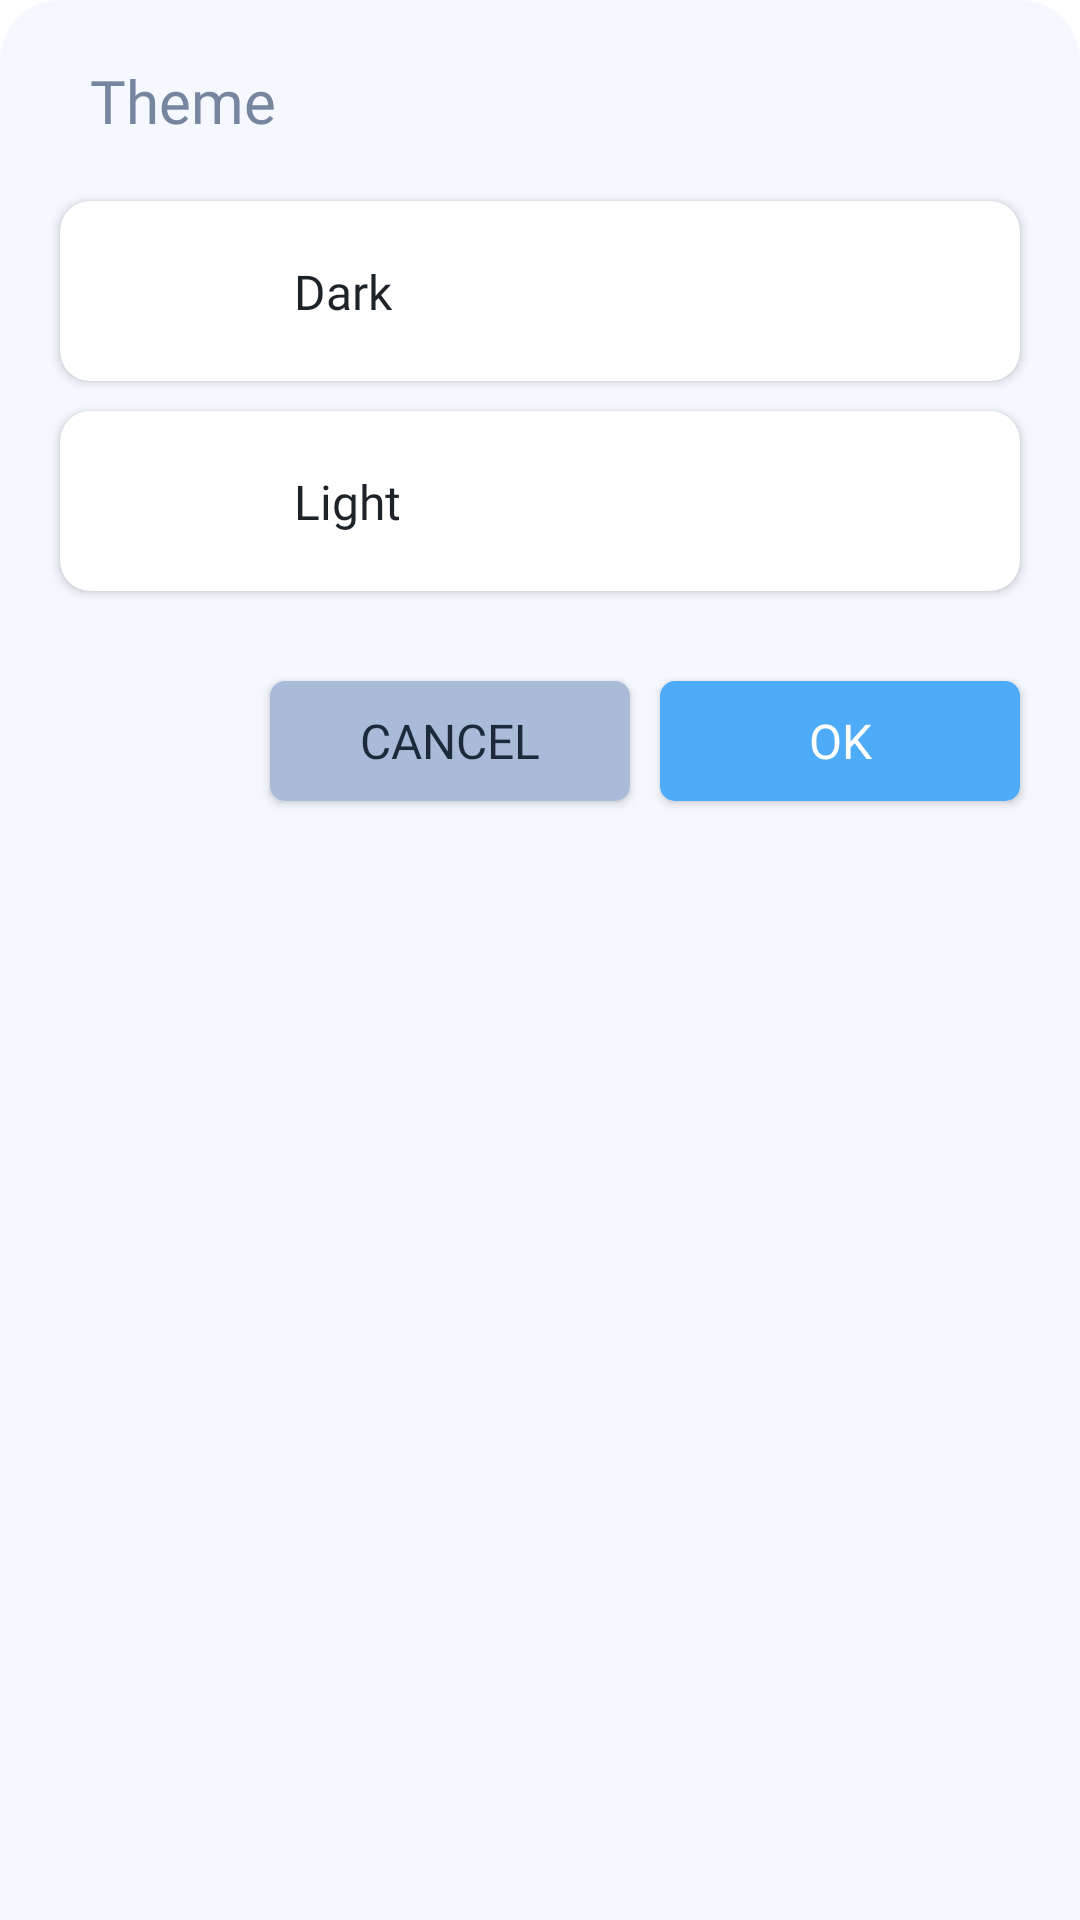

Write the Android layout XML for this screen, with the resource values it uses.
<!-- AndroidManifest.xml: application theme appTheme -->
<!-- res/layout/settings_general_bottom_sheet_theme.xml -->
<?xml version="1.0" encoding="utf-8"?>
<LinearLayout xmlns:android="http://schemas.android.com/apk/res/android"
    xmlns:app="http://schemas.android.com/apk/res-auto"
    android:id="@+id/settingsGeneral_changeTheme_bottomSheetContainer"
    android:layout_width="match_parent"
    android:layout_height="match_parent"
    android:background="@drawable/bottom_sheet_background_2"
    android:orientation="vertical">

    <TextView
        android:id="@+id/settingsGeneral_changeTheme_label"
        android:layout_width="match_parent"
        android:layout_height="wrap_content"
        android:fontFamily="@font/open_sans_bold"
        android:gravity="left"
        android:paddingLeft="30dp"
        android:paddingTop="20dp"
        android:paddingBottom="20dp"
        android:text="@string/settingsGeneral_changeTheme_label"
        android:textColor="?attr/SGBST_main_title_color"
        android:textSize="20sp" />

    <androidx.cardview.widget.CardView
        android:id="@+id/settingsGeneral_changeTheme_dark_card"
        android:layout_width="match_parent"
        android:layout_height="60dp"
        android:layout_marginLeft="20dp"
        android:layout_marginRight="20dp"
        android:layout_marginBottom="10dp"
        android:foreground="?android:attr/selectableItemBackground"
        android:padding="20dp"
        app:cardBackgroundColor="?attr/SGBST_card_background_color"
        app:cardCornerRadius="10dp">

        <androidx.constraintlayout.widget.ConstraintLayout
            android:layout_width="match_parent"
            android:layout_height="match_parent">

            <ImageView
                android:id="@+id/settingsGeneral_changeTheme_dark_icon"
                android:layout_width="30dp"
                android:layout_height="30dp"
                android:layout_marginStart="24dp"
                android:src="@drawable/ic_theme_circle"
                app:layout_constraintBottom_toBottomOf="parent"
                app:layout_constraintStart_toStartOf="parent"
                app:layout_constraintTop_toTopOf="parent"
                app:tint="#171c2f" />

            <TextView
                android:id="@+id/settingsGeneral_changeTheme_dark_title"
                android:layout_width="wrap_content"
                android:layout_height="wrap_content"
                android:layout_marginStart="24dp"
                android:fontFamily="@font/open_sans_bold"
                android:text="@string/settingsGeneral_changeTheme_dark_title"
                android:textColor="?attr/SGBST_card_title_color"
                android:textSize="16sp"
                app:layout_constraintBottom_toBottomOf="@+id/settingsGeneral_changeTheme_dark_icon"
                app:layout_constraintStart_toEndOf="@+id/settingsGeneral_changeTheme_dark_icon"
                app:layout_constraintTop_toTopOf="@+id/settingsGeneral_changeTheme_dark_icon" />

            <ImageView
                android:id="@+id/settingsGeneral_changeTheme_dark_checked_imgView"
                android:layout_width="wrap_content"
                android:layout_height="wrap_content"
                android:layout_marginEnd="16dp"
                android:src="@drawable/ic_check_circle"
                app:layout_constraintBottom_toBottomOf="parent"
                app:layout_constraintEnd_toEndOf="parent"
                app:layout_constraintTop_toTopOf="parent" />

        </androidx.constraintlayout.widget.ConstraintLayout>
    </androidx.cardview.widget.CardView>

    <androidx.cardview.widget.CardView
        android:id="@+id/settingsGeneral_changeTheme_light_card"
        android:layout_width="match_parent"
        android:layout_height="60dp"
        android:layout_marginLeft="20dp"
        android:layout_marginRight="20dp"
        android:layout_marginBottom="10dp"
        android:foreground="?android:attr/selectableItemBackground"
        android:padding="20dp"
        app:cardBackgroundColor="?attr/SGBST_card_background_color"
        app:cardCornerRadius="10dp">

        <androidx.constraintlayout.widget.ConstraintLayout
            android:layout_width="match_parent"
            android:layout_height="match_parent">

            <ImageView
                android:id="@+id/settingsGeneral_changeTheme_light_icon"
                android:layout_width="30dp"
                android:layout_height="30dp"
                android:layout_marginStart="24dp"
                android:src="@drawable/ic_theme_circle"
                app:layout_constraintBottom_toBottomOf="parent"
                app:layout_constraintStart_toStartOf="parent"
                app:layout_constraintTop_toTopOf="parent"
                app:tint="#e6edff" />

            <TextView
                android:id="@+id/settingsGeneral_changeTheme_light_title"
                android:layout_width="wrap_content"
                android:layout_height="wrap_content"
                android:layout_marginStart="24dp"
                android:fontFamily="@font/open_sans_bold"
                android:text="@string/settingsGeneral_changeTheme_light_title"
                android:textColor="?attr/SGBST_card_title_color"
                android:textSize="16sp"
                app:layout_constraintBottom_toBottomOf="@+id/settingsGeneral_changeTheme_light_icon"
                app:layout_constraintStart_toEndOf="@+id/settingsGeneral_changeTheme_light_icon"
                app:layout_constraintTop_toTopOf="@+id/settingsGeneral_changeTheme_light_icon" />

            <ImageView
                android:id="@+id/settingsGeneral_changeTheme_light_checked_imgView"
                android:layout_width="wrap_content"
                android:layout_height="wrap_content"
                android:layout_marginEnd="16dp"
                android:src="@drawable/ic_check_circle"
                app:layout_constraintBottom_toBottomOf="parent"
                app:layout_constraintEnd_toEndOf="parent"
                app:layout_constraintTop_toTopOf="parent" />

        </androidx.constraintlayout.widget.ConstraintLayout>
    </androidx.cardview.widget.CardView>

    <LinearLayout
        android:layout_width="match_parent"
        android:layout_height="wrap_content"
        android:gravity="right"
        android:orientation="horizontal">

        <Button
            android:id="@+id/settingsGeneral_changeTheme_btnCancel"
            android:layout_width="120dp"
            android:layout_height="40dp"
            android:layout_marginTop="20dp"
            android:layout_marginRight="10dp"
            android:layout_marginBottom="20dp"
            android:background="@drawable/bottom_sheet_negative_button_background"
            android:fontFamily="@font/open_sans_bold"
            android:text="@string/settingsGeneral_changeTheme_btnCancel"
            android:textColor="?attr/bs_button_cancel_text_color"
            android:textSize="16sp"
            app:backgroundTint="@null" />

        <Button
            android:id="@+id/settingsGeneral_changeTheme_btnOK"
            android:layout_width="120dp"
            android:layout_height="40dp"
            android:layout_marginTop="20dp"
            android:layout_marginRight="20dp"
            android:layout_marginBottom="20dp"
            android:background="@drawable/bottom_sheet_positive_button_background"
            android:fontFamily="@font/open_sans_bold"
            android:text="@string/settingsGeneral_changeTheme_btnOK"
            android:textColor="?attr/bs_button_ok_text_color"
            android:textSize="16sp"
            app:backgroundTint="@null" />

    </LinearLayout>

</LinearLayout>
<!-- resources referenced by this layout -->
<resources>
  <!-- drawable bottom_sheet_background_2 (drawable) -->
  <?xml version="1.0" encoding="utf-8"?>
  <shape xmlns:android="http://schemas.android.com/apk/res/android"
      android:shape="rectangle">
  
      <solid android:color="?attr/CABSAM_background_color" />
      <corners
          android:topLeftRadius="20dp"
          android:topRightRadius="20dp" />
  
  </shape>
  <!-- drawable bottom_sheet_negative_button_background (drawable) -->
  <?xml version="1.0" encoding="utf-8"?>
  <shape xmlns:android="http://schemas.android.com/apk/res/android"
      android:shape="rectangle">
  
      <solid android:color="?attr/bs_button_cancel_background_color" />
      <corners android:radius="5dp" />
  
  </shape>
  <!-- drawable bottom_sheet_positive_button_background (drawable) -->
  <?xml version="1.0" encoding="utf-8"?>
  <shape xmlns:android="http://schemas.android.com/apk/res/android"
      android:shape="rectangle">
  
      <solid android:color="?attr/bs_button_ok_background_color" />
      <corners android:radius="5dp" />
  
  </shape>
  <string name="settingsGeneral_changeTheme_btnCancel">Cancel</string>
  <string name="settingsGeneral_changeTheme_btnOK">OK</string>
  <string name="settingsGeneral_changeTheme_dark_title">Dark</string>
  <string name="settingsGeneral_changeTheme_label">Theme</string>
  <string name="settingsGeneral_changeTheme_light_title">Light</string>
</resources>
